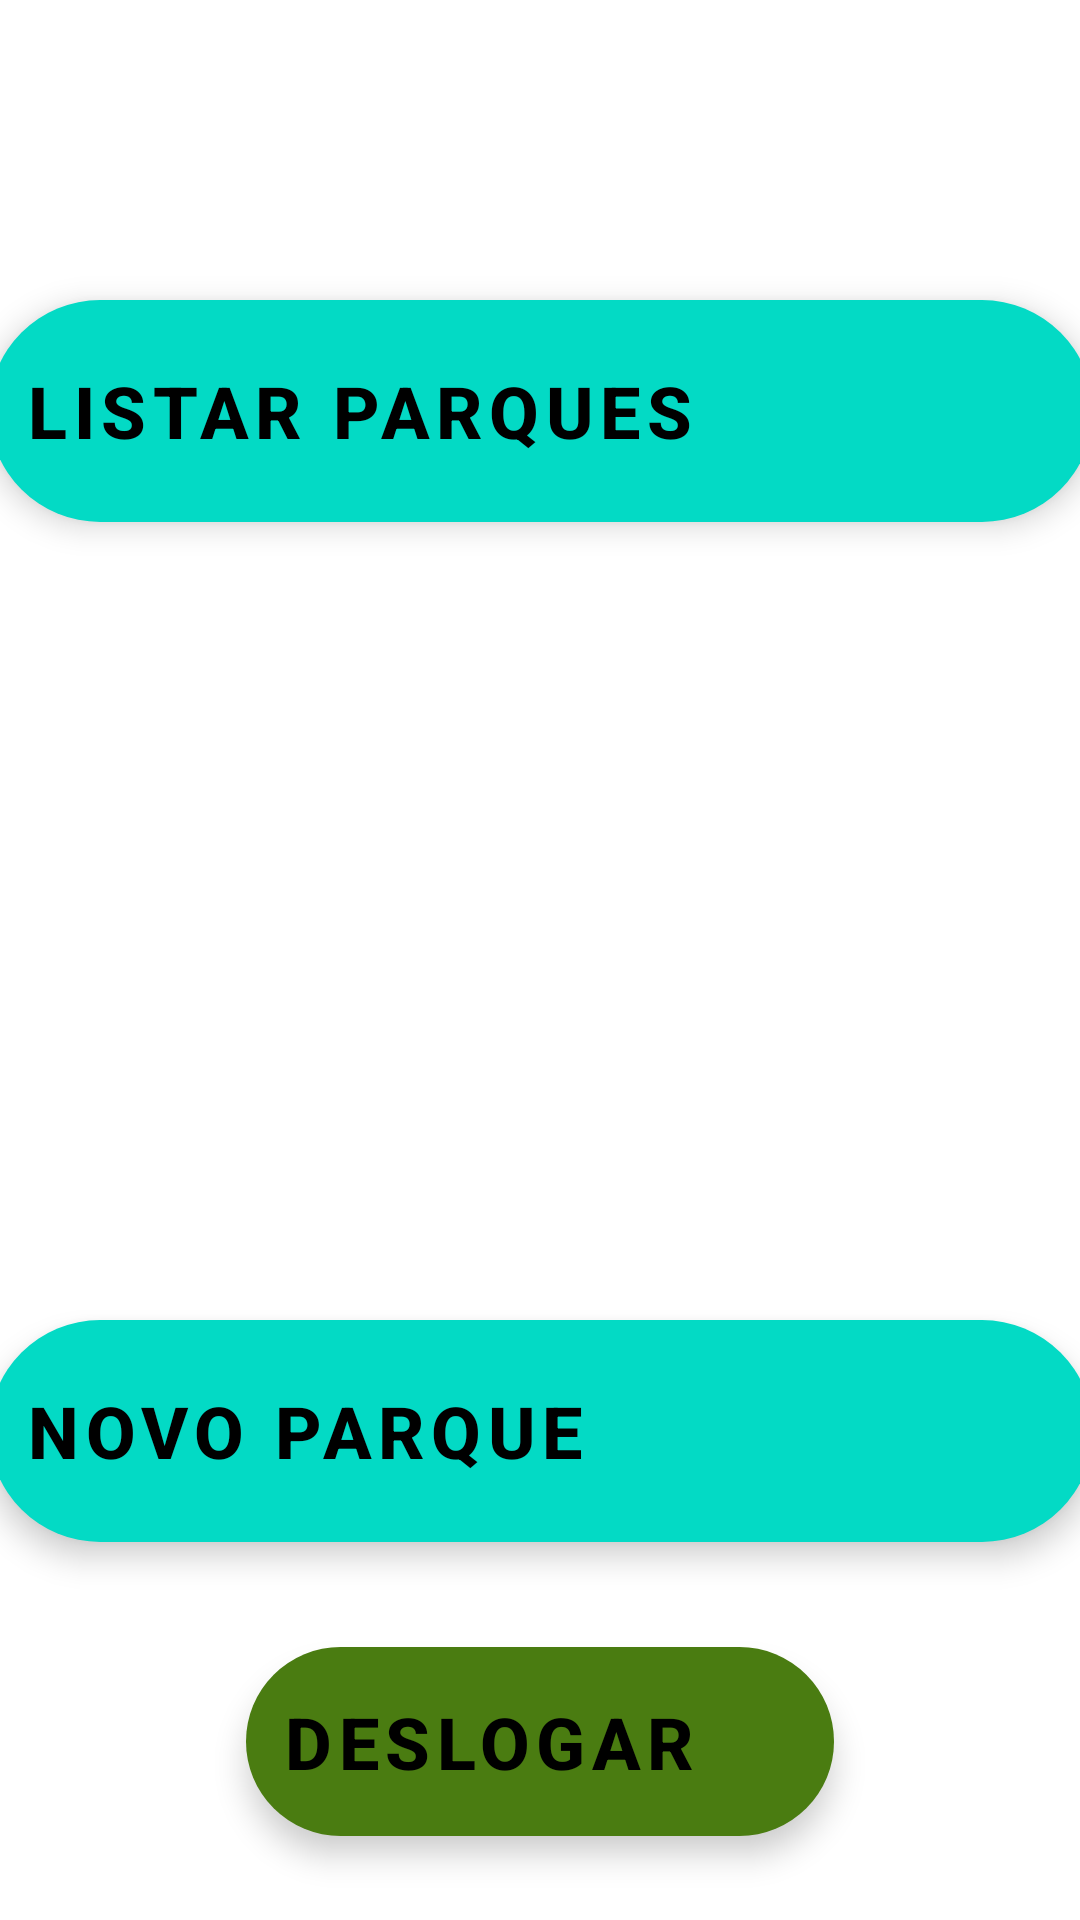

Here is an Android app screen rendered from its layout file. Give the layout XML and the strings, colors and styles it references.
<!-- AndroidManifest.xml: application theme Theme.Prototipo -->
<!-- res/layout/activity_tela_inicial.xml -->
<?xml version="1.0" encoding="utf-8"?>
<androidx.constraintlayout.widget.ConstraintLayout xmlns:android="http://schemas.android.com/apk/res/android"
    xmlns:app="http://schemas.android.com/apk/res-auto"
    xmlns:tools="http://schemas.android.com/tools"
    android:layout_width="match_parent"
    android:layout_height="match_parent"
    android:background="@drawable/cac"
    tools:context=".telas.principais.TelaInicial">

    <com.google.android.material.floatingactionbutton.ExtendedFloatingActionButton
        android:id="@+id/botaoSair"
        android:layout_width="196dp"
        android:layout_height="63dp"
        android:layout_marginStart="8dp"
        android:layout_marginEnd="8dp"
        android:layout_marginBottom="28dp"
        android:text="Deslogar"
        android:textAlignment="center"
        android:textSize="24sp"
        android:textStyle="normal|bold"
        app:backgroundTint="#4A7C11"
        app:layout_constraintBottom_toBottomOf="parent"
        app:layout_constraintEnd_toEndOf="parent"
        app:layout_constraintHorizontal_bias="0.5"
        app:layout_constraintStart_toStartOf="parent" />

    <com.google.android.material.floatingactionbutton.ExtendedFloatingActionButton
        android:id="@+id/botaoNovoParque"
        android:layout_width="368dp"
        android:layout_height="74dp"
        android:layout_marginStart="8dp"
        android:layout_marginEnd="8dp"
        android:layout_marginBottom="35dp"
        android:text="Novo Parque"
        android:textAlignment="center"
        android:textSize="24sp"
        android:textStyle="normal|bold"
        app:layout_constraintBottom_toTopOf="@+id/botaoSair"
        app:layout_constraintEnd_toEndOf="parent"
        app:layout_constraintHorizontal_bias="0.5"
        app:layout_constraintStart_toStartOf="parent" />

    <com.google.android.material.floatingactionbutton.ExtendedFloatingActionButton
        android:id="@+id/botaoListarParques"
        android:layout_width="368dp"
        android:layout_height="74dp"
        android:layout_marginStart="8dp"
        android:layout_marginTop="100dp"
        android:layout_marginEnd="8dp"
        android:text="Listar Parques"
        android:textAlignment="center"
        android:textSize="24sp"
        android:textStyle="normal|bold"
        app:layout_constraintEnd_toEndOf="parent"
        app:layout_constraintHorizontal_bias="0.5"
        app:layout_constraintStart_toStartOf="parent"
        app:layout_constraintTop_toTopOf="parent" />
</androidx.constraintlayout.widget.ConstraintLayout>
<!-- resources referenced by this layout -->
<resources>
  <style name="Theme.Prototipo" parent="Theme.MaterialComponents.DayNight.DarkActionBar">
          
          <item name="colorPrimary">@color/purple_500</item>
          <item name="colorPrimaryVariant">@color/purple_700</item>
          <item name="colorOnPrimary">@color/white</item>
          
          <item name="colorSecondary">@color/teal_200</item>
          <item name="colorSecondaryVariant">@color/teal_700</item>
          <item name="colorOnSecondary">@color/black</item>
          
          <item name="android:statusBarColor" tools:targetApi="l">?attr/colorPrimaryVariant</item>
          
      </style>
  <!-- not gathered from this repository: default colours our renderer supplied (Android Studio template values) -->
  <color name="purple_500">#FF6200EE</color>
  <color name="purple_700">#FF3700B3</color>
  <color name="teal_200">#FF03DAC5</color>
  <color name="teal_700">#FF018786</color>
  <color name="black">#FF000000</color>
  <color name="white">#FFFFFFFF</color>
</resources>
